Photos from the image-classification dataset "augmented" in the GitHub repository snarfnet/fukusou-kion. Its 2 classes are: not tsuchinoko, tsuchinoko candidate.

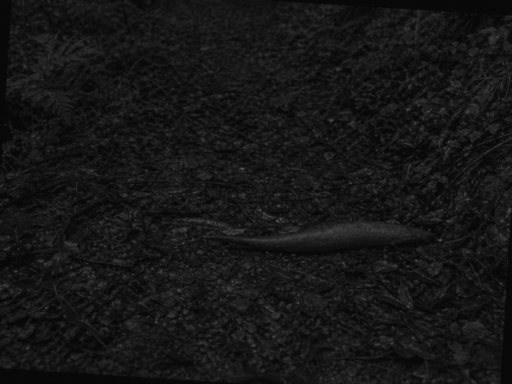
Label: tsuchinoko candidate

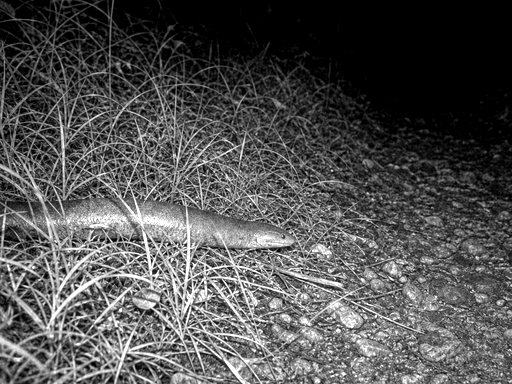
Label: tsuchinoko candidate

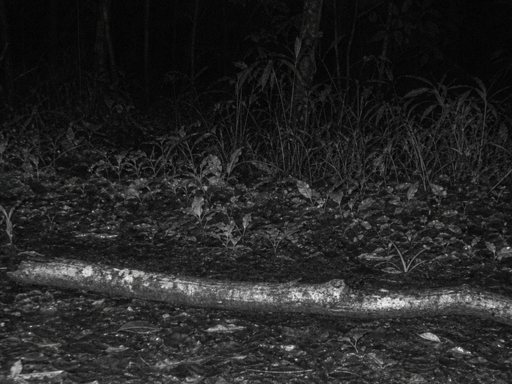
Label: not tsuchinoko

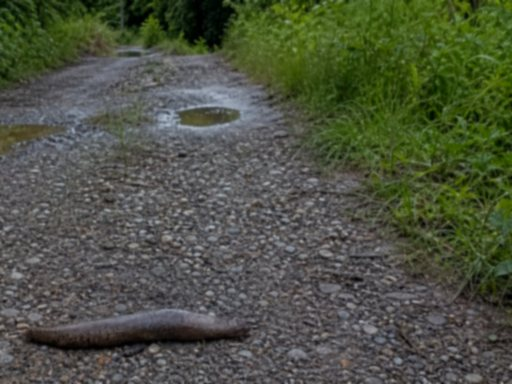
Label: tsuchinoko candidate

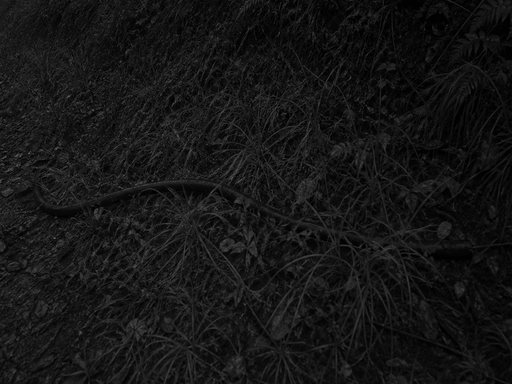
Label: not tsuchinoko

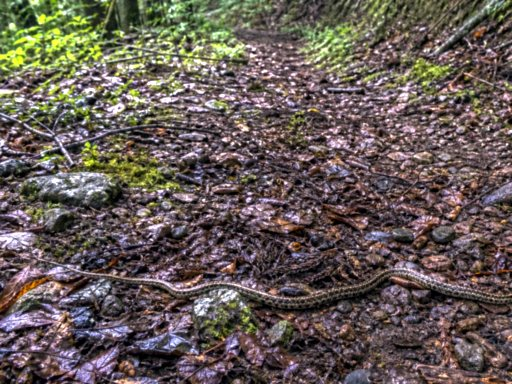
Label: not tsuchinoko
